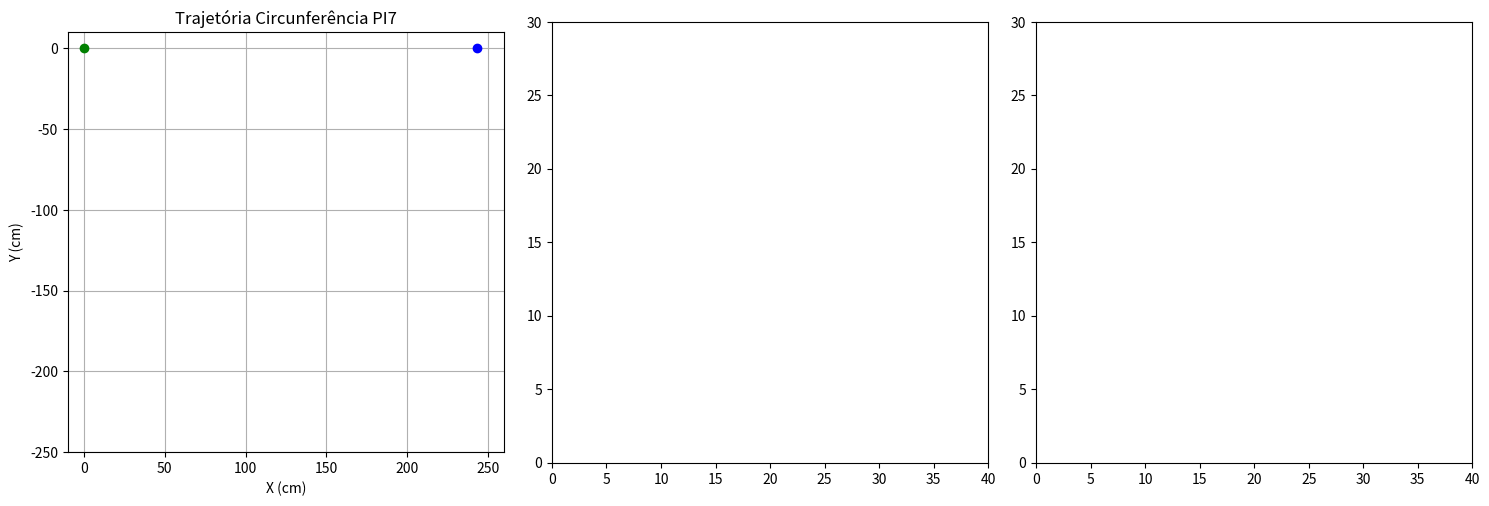

Write the Python code that produced this figure.
import numpy as np
import matplotlib.pyplot as plt
from matplotlib.animation import FuncAnimation
from math import sqrt

# Função para calcular a interseção das duas circunferências
def calcular_interseccao(A, B, r1, r2):
    # Distância entre A e B
    d = np.linalg.norm(B - A)

    # Caso as circunferências se toquem
    if d > r1 + r2 or d < abs(r1 - r2):
        return None  # Não há interseção
    
    # Ponto de interseção (considerando uma solução simplificada)
    a = (r1**2 - r2**2 + d**2) / (2 * d)
    h = np.sqrt(r1**2 - a**2)
    
    # Ponto C (única interseção simplificada)
    Px = A[0] + a * (B[0] - A[0]) / d
    Py = A[1] + a * (B[1] - A[1]) / d
    
    # O ponto de interseção será perpendiculamente ao segmento AB
    Cx = Px + h * (B[1] - A[1]) / d
    Cy = Py - h * (B[0] - A[0]) / d
    
    return np.array([Cx, Cy])

# Função para calcular a transformação linear de x, y para r1, r2
def calcular_transformacao_linear(x, y, A, B):
    r1 = sqrt(x**2 + (A[1] - y)**2)
    r2 = sqrt((B[0] - A[0] - x)**2 + (B[1] - y)**2)
    return r1, r2

# Função para discretizar uma circunferência
def discretizar_circunferencia(centro, raio, num_pontos=100):
    # Gerar os ângulos discretos (variando de 0 a 2*pi)
    angulos = np.linspace(0, 2 * np.pi, num_pontos)
    
    # Calcular as coordenadas (x, y) para cada ângulo
    pontos = [(centro[0] + raio * np.cos(angulo), centro[1] + raio * np.sin(angulo)) for angulo in angulos]
    
    return pontos

# Função de animação
def update(frame):
    # Limpar os gráficos a cada quadro
    ponto_C_plot.set_data([], [])
    linha_rastro.set_data([], [])
    segmento_AC.set_data([], [])
    segmento_BC.set_data([], [])
    
    # Obter o ponto C para a animação
    ponto_atual = pontos_circunferencia[frame]
    x_C, y_C = ponto_atual
    
    # Calcular r1 e r2 para o ponto atual
    r1, r2 = calcular_transformacao_linear(x_C, y_C, A, B)
    
    x_C, y_C = calcular_interseccao(A,B,r1,r2)[0], calcular_interseccao(A,B,r1,r2)[1]
    # Atualizar os gráficos de r1 e r2
    r1_vals.append(r1)
    r2_vals.append(r2)
    
    # Traçar o ponto C (com rastro)
    rastro_x.append(x_C)
    rastro_y.append(y_C)
    linha_rastro.set_data(rastro_x, rastro_y)
    
    # Atualizar a posição do ponto C
    ponto_C_plot.set_data([x_C], [y_C])  # Passando listas com um único valor
    
    # Calcular os segmentos AC e BC
    segmento_AC.set_data([A[0], x_C], [A[1], y_C])
    segmento_BC.set_data([B[0], x_C], [B[1], y_C])
    
    # Calcular as distâncias AC e BC
    dist_AC = np.linalg.norm(np.array([A[0], A[1]]) - np.array([x_C, y_C]))
    dist_BC = np.linalg.norm(np.array([B[0], B[1]]) - np.array([x_C, y_C]))
    
    # Atualizar os textos com as distâncias AC e BC
    texto_AC.set_text(f"AC: {dist_AC:.2f}")
    texto_BC.set_text(f"BC: {dist_BC:.2f}")
    
    # Atualizar o gráfico dos raios r1 e r2
    ax_r1.clear()
    ax_r2.clear()
    
    # Plotando os raios r1 e r2 ao longo do tempo
    ax_r1.plot(range(len(r1_vals)), r1_vals, label="r1")
    ax_r2.plot(range(len(r2_vals)), r2_vals, label="r2")
    
    ax_r1.set_title("Comprimento r1")
    ax_r2.set_title("Comprimento r2")
    ax_r1.legend()
    ax_r2.legend()
    
    return ponto_C_plot, linha_rastro, segmento_AC, segmento_BC, texto_AC, texto_BC


# Definindo A e B
A = np.array([0, 0])
B = np.array([243.2, 0])

# Adicionando a circunferência
centro = (243.2/2, -100)  # Centro da circunferência
raio = 80  # Raio da circunferência

# Gerando os pontos da circunferência
num_pontos = 40
pontos_circunferencia = discretizar_circunferencia(centro, raio, num_pontos)

# Inicializando as listas para o rastro e os gráficos de r1 e r2
rastro_x, rastro_y = [], []
r1_vals, r2_vals = [], []

# Inicializando a figura e os eixos
fig, (ax_main, ax_r1, ax_r2) = plt.subplots(1, 3, figsize=(15, 5))

# Ajustando limites do gráfico
ax_main.set_xlim(-10, 260)
ax_main.set_ylim(-250, 10)
ax_main.set_aspect('equal', 'box')
ax_main.set_title("Trajetória Circunferência PI7")
ax_main.set_xlabel("X (cm)")
ax_main.set_ylabel("Y (cm)")
ax_main.grid(True)

# Plotando os pontos A e B
ax_main.plot(A[0], A[1], 'go', label='A')
ax_main.plot(B[0], B[1], 'bo', label='B')

# Inicializando o ponto C, o rastro e os segmentos AC e BC
ponto_C_plot, = ax_main.plot([], [], 'mo', label='Ponto C')
linha_rastro, = ax_main.plot([], [], 'r-', label='Rastro de C')
segmento_AC, = ax_main.plot([], [], 'g-', label='Segmento AC')
segmento_BC, = ax_main.plot([], [], 'b-', label='Segmento BC')

# Adicionando os textos de distâncias AC e BC
texto_AC = ax_main.text(0.05, 0.95, '', transform=ax_main.transAxes, fontsize=10, verticalalignment='top', color='green')
texto_BC = ax_main.text(0.05, 0.90, '', transform=ax_main.transAxes, fontsize=10, verticalalignment='top', color='blue')

# Configuração dos gráficos de r1 e r2
ax_r1.set_xlim(0, num_pontos)
ax_r1.set_ylim(0, 30)
ax_r2.set_xlim(0, num_pontos)
ax_r2.set_ylim(0, 30)

# Função de animação
ani = FuncAnimation(fig, update, frames=num_pontos, interval=100, blit=False)

# Exibindo o gráfico
plt.tight_layout()
plt.show()
